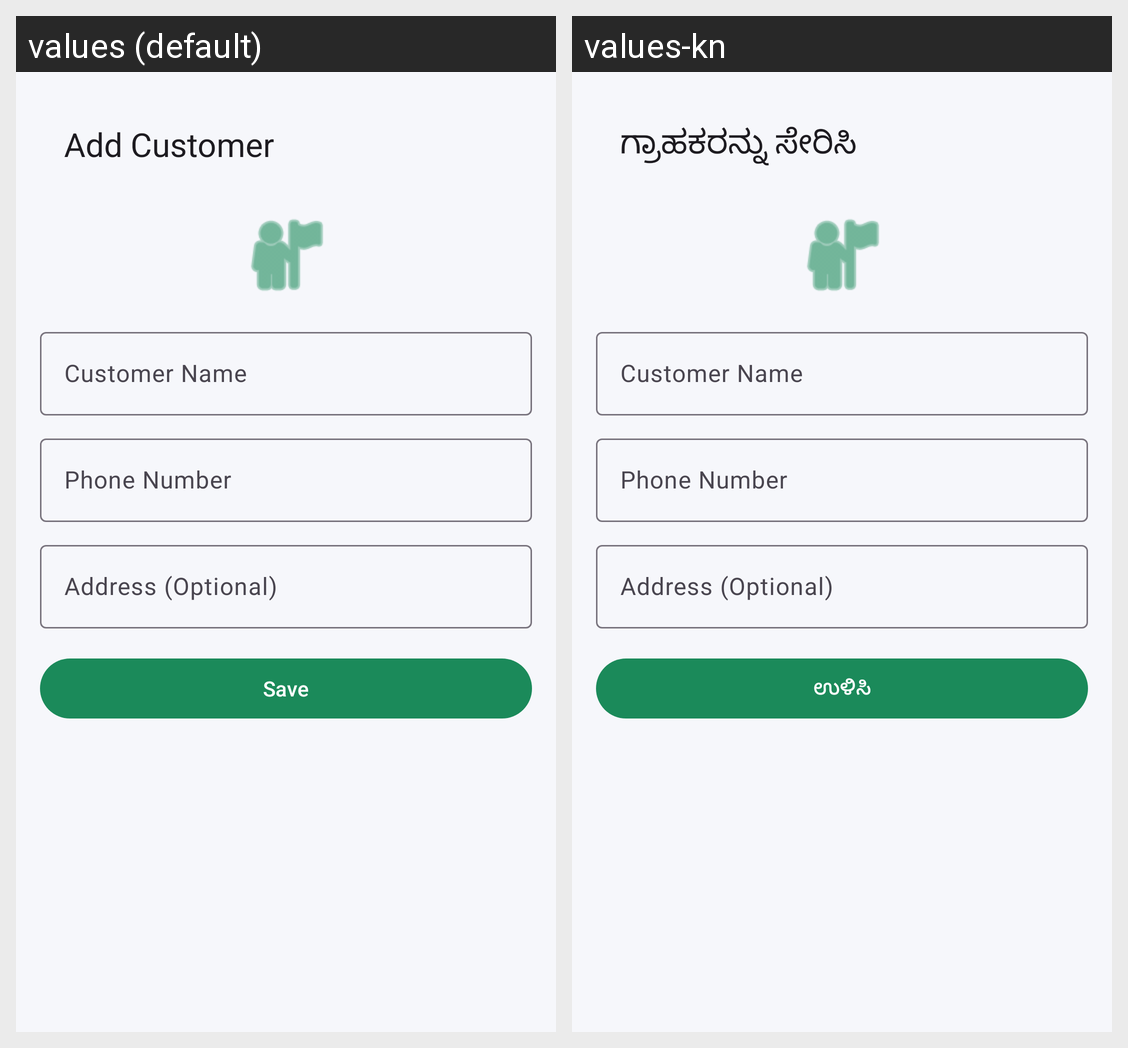

For this localized Android screen grid, give each drawn string resource with its value in every locale shown.
Android screen res/layout/fragment_add_edit_customer.xml rendered under 2 locales, left to right: values (default), values-kn. Device: Nexus 5 (rendered at 1080×1920; each locale shown at half size, 540×960, under a caption strip naming it); theme Theme.NammaSantheLedger.
Strings drawn on this screen, with the default value and each locale's value (text and hints the layout hard-codes, and strings that could not be matched under every locale, appear in the picture but are not listed):

add_customer
  values: Add Customer
  values-kn: ಗ್ರಾಹಕರನ್ನು ಸೇರಿಸಿ

save
  values: Save
  values-kn: ಉಳಿಸಿ
